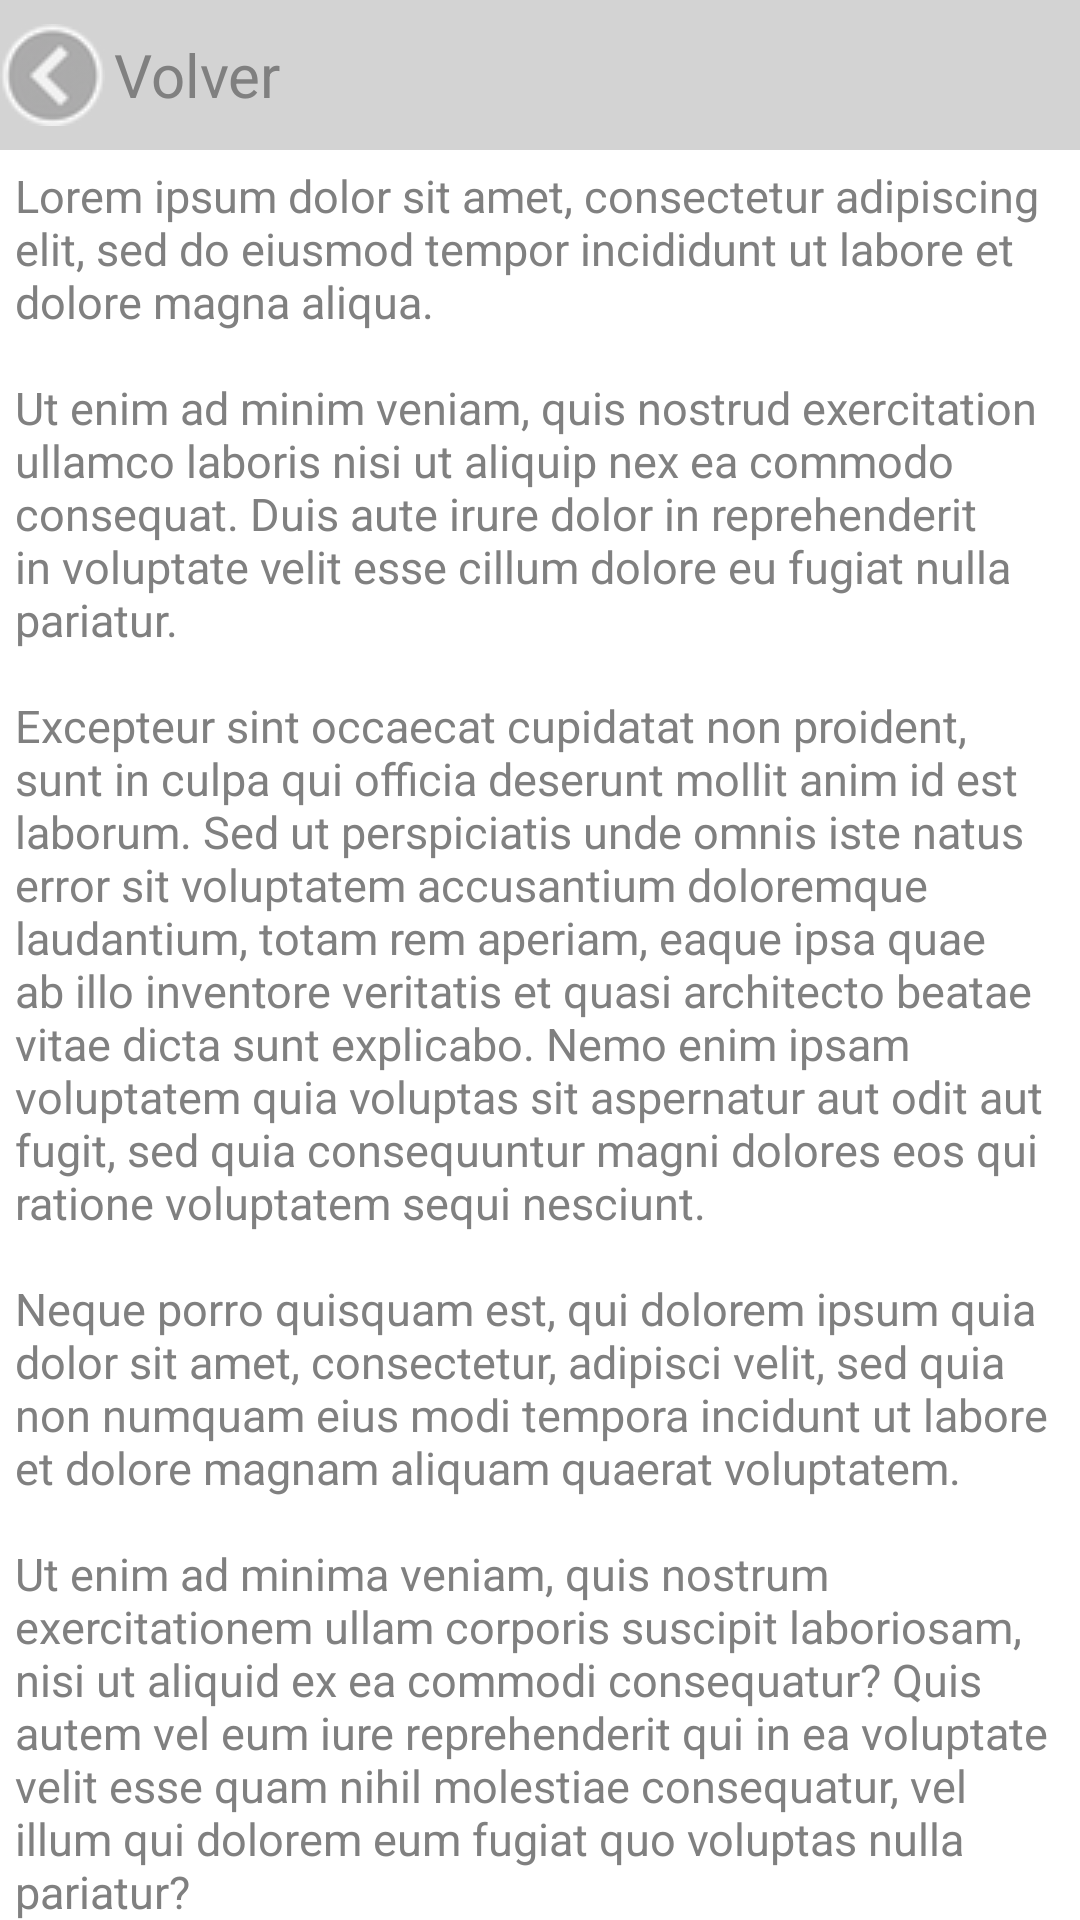

Reconstruct the res/layout file that produces this screen, plus the resources it refers to.
<!-- AndroidManifest.xml: application theme Base.AppTheme -->
<!-- res/layout/lay_legal.xml -->
<?xml version="1.0" encoding="utf-8"?>
<RelativeLayout
    xmlns:android="http://schemas.android.com/apk/res/android"
    android:orientation="vertical"
    android:layout_width="match_parent"
    android:layout_height="match_parent">

    <RelativeLayout
        android:orientation="horizontal"
        android:layout_width="match_parent"
        android:layout_height="50dp"
        android:background="@color/LightGrey"
        android:id="@+id/linearLayout1"
        android:layout_alignParentTop="true"
        android:layout_alignParentLeft="true"
        android:layout_alignParentStart="true">

        <TextView
            android:layout_width="wrap_content"
            android:layout_height="wrap_content"
            android:text="Volver"
            android:textSize="20dp"
            android:layout_marginLeft="3dp"
            android:textColor="@color/Gray"
            android:id="@+id/text_legal"
            android:layout_centerVertical="true"
            android:layout_toRightOf="@+id/back_legal"
            android:layout_toEndOf="@+id/back_legal" />

        <ImageButton
            android:layout_width="35dp"
            android:layout_height="35dp"
            android:id="@+id/back_legal"
            android:src="@drawable/flech_4"
            android:layout_centerVertical="true"
            android:layout_alignParentLeft="true"
            android:layout_alignParentStart="true" />

    </RelativeLayout>

    <ScrollView
        android:layout_width="match_parent"
        android:layout_height="match_parent"
        android:layout_below="@+id/linearLayout1">

        <RelativeLayout
            android:layout_width="wrap_content"
            android:layout_height="match_parent"
            android:layout_marginLeft="5dp"
            android:layout_marginRight="5dp"
            android:layout_marginTop="5dp">

            <TextView
                android:layout_width="match_parent"
                android:layout_height="match_parent"
                android:textColor="@color/Gray"
                android:textSize="15dp"
                android:textIsSelectable="true"
                android:text="@string/texto_legal"/>

        </RelativeLayout>

    </ScrollView>


</RelativeLayout>
<!-- resources referenced by this layout -->
<resources>
  <color name="Gray">#808080</color>
  <color name="LightGrey">#D3D3D3</color>
  <!-- drawable flech_4: png bitmap (drawable, 6126 bytes) -->
  <string name="texto_legal">Lorem ipsum dolor sit amet, consectetur adipiscing elit, sed do
          eiusmod tempor incididunt ut labore et dolore magna aliqua.\n\nUt enim ad minim veniam, quis
          nostrud exercitation ullamco laboris nisi ut aliquip nex ea commodo consequat. Duis aute
          irure dolor in reprehenderit in voluptate velit esse cillum dolore eu fugiat nulla pariatur.
          \n\nExcepteur sint occaecat cupidatat non proident, sunt in culpa qui officia deserunt
          mollit anim id est laborum. Sed ut perspiciatis unde omnis iste natus error sit voluptatem
          accusantium doloremque laudantium, totam rem aperiam, eaque ipsa quae ab illo inventore
          veritatis et quasi architecto beatae vitae dicta sunt explicabo. Nemo enim ipsam voluptatem
          quia voluptas sit aspernatur aut odit aut fugit, sed quia consequuntur magni dolores eos qui
          ratione voluptatem sequi nesciunt.\n\nNeque porro quisquam est, qui dolorem ipsum quia dolor
          sit amet, consectetur, adipisci velit, sed quia non numquam eius modi tempora incidunt ut
          labore et dolore magnam aliquam quaerat voluptatem. \n\nUt enim ad minima veniam, quis nostrum
          exercitationem ullam corporis suscipit laboriosam, nisi ut aliquid ex ea commodi
          consequatur? Quis autem vel eum iure reprehenderit qui in ea voluptate velit esse quam nihil
          molestiae consequatur, vel illum qui dolorem eum fugiat quo voluptas nulla pariatur?
      </string>
  <style name="Base.AppTheme" parent="Theme.AppCompat.Light.NoActionBar">
          <item name="colorPrimary">@color/DarkGray</item>
          <item name="colorPrimaryDark">@color/DarkGray</item>
          <item name="colorAccent">@color/orange</item>
          <item name="colorControlNormal">@color/White</item>
          <item name="colorControlActivated">@color/orange</item>
          <item name="colorControlHighlight">@color/White</item>
  
  
          <item name="android:windowBackground">@color/White</item>
      </style>
  <color name="DarkGray">#A9A9A9</color>
  <item name="orange" type="color">#FFFFBB33</item>
  <color name="White">#FFFFFF</color>
</resources>
